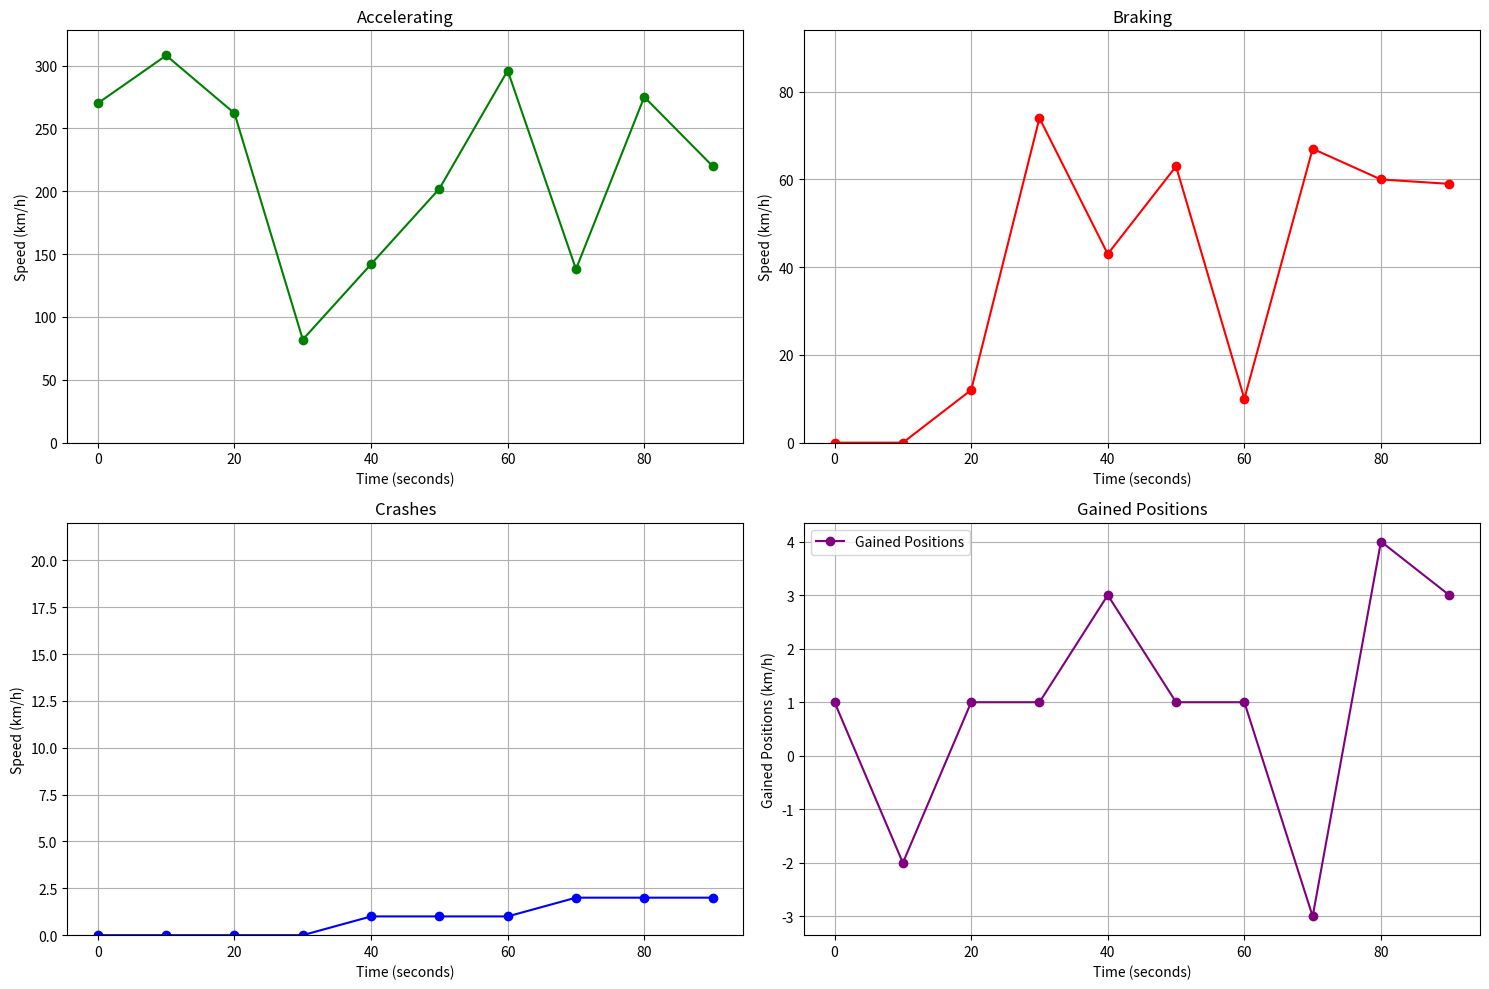

Generate this figure with matplotlib:
"""
[redacted]
REQUIREMENTS TO RUN THIS CODE : 
pip install matplotlib
pip install py
"""

import matplotlib.pyplot as plt

time_accelerating = [0, 10, 20, 30, 40, 50, 60, 70, 80, 90]
speed_accelerating = [270, 308, 262, 82, 142, 202, 296, 138, 275, 220]

time_braking = [0, 10, 20, 30, 40, 50, 60, 70, 80, 90]
speed_braking = [0, 0, 12, 74, 43, 63, 10, 67, 60, 59]

time_crashes = [0, 10, 20, 30, 40, 50, 60, 70, 80, 90]
speed_crashes = [0, 0, 0, 0, 1, 1, 1, 2, 2, 2]

fig, axes = plt.subplots(2, 2, figsize=(15, 10))

axes[0, 0].plot(time_accelerating, speed_accelerating, marker='o', linestyle='-', color='green')
axes[0, 0].set_xlabel('Time (seconds)')
axes[0, 0].set_ylabel('Speed (km/h)')
axes[0, 0].set_title('Accelerating')
axes[0, 0].grid(True)
axes[0, 0].set_ylim(0, max(speed_accelerating) + 20)

axes[0, 1].plot(time_braking, speed_braking, marker='o', linestyle='-', color='red')
axes[0, 1].set_xlabel('Time (seconds)')
axes[0, 1].set_ylabel('Speed (km/h)')
axes[0, 1].set_title('Braking')
axes[0, 1].grid(True)
axes[0, 1].set_ylim(0, max(speed_braking) + 20)

# Remove duplicates from speed_crashes list
time_crashes_unique, speed_crashes_unique = zip(*sorted(set(zip(time_crashes, speed_crashes))))
axes[1, 0].plot(time_crashes_unique, speed_crashes_unique, marker='o', linestyle='-', color='blue')
axes[1, 0].set_xlabel('Time (seconds)')
axes[1, 0].set_ylabel('Speed (km/h)')
axes[1, 0].set_title('Crashes')
axes[1, 0].grid(True)
axes[1, 0].set_ylim(0, max(speed_crashes_unique) + 20)

# Plot the gained positions graph with given values
gained_positions_data = [1, -2, 1, 1, 3, 1, 1, -3, 4, 3]
axes[1, 1].plot(time_accelerating, gained_positions_data, marker='o', linestyle='-', color='purple', label='Gained Positions')
axes[1, 1].set_xlabel('Time (seconds)')
axes[1, 1].set_ylabel('Gained Positions (km/h)')
axes[1, 1].set_title('Gained Positions')
axes[1, 1].grid(True)
axes[1, 1].legend()

plt.tight_layout()
plt.show()
print("Successful.")
